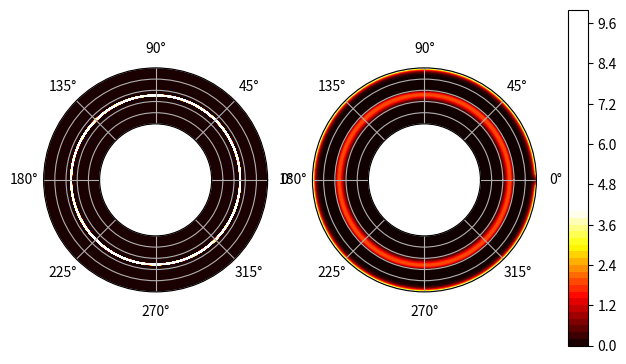

Write the Python code that produced this figure.
import math as m
import numpy as np
import matplotlib.pyplot as plt
import matplotlib.cm as cm

T_max = 1
R_min = 0.5
R_max = 1
D = 1e1
T_N = 10
R_N = 100
F_N = 100

dT = T_max / T_N
dR = R_max / R_N
dF = 2 * np.pi / F_N

alpha = dT * D / dR / dR
beta = D * dT / dR
gamma = D * dT / dF / dF

T = np.linspace(0, T_max, T_N)
R = np.linspace(R_min, R_max, R_N)
R_full = np.linspace(0, R_max, R_N)
F = np.linspace(0, 2 * np.pi, F_N)

U = np.full((R_N, F_N), 0.)

error = 1e-5
out = -1e2
def gaussSeidel_tStep():
    Uold = U.copy()
    converge = False
    while not converge:
        U0 = U.copy()

        # neumann cond: (U[R_N-1 + 1][f] = U[R_N - 2][f] - 2*dR*out) where out is magnitude of derivative
        for f in range(1, F_N - 1):
            U[R_N-1][f] = (alpha*(U[R_N - 2][f] - 2*dR*out + Uold[R_N-2][f]) + beta/R[R_N-1]*(U[R_N - 2][f] - 2*dR*out) + gamma/R[R_N-1]/R[R_N-1]*(U[R_N-1][f+1] + Uold[R_N-1][f-1]) + Uold[R_N-1][f])/(1+2*alpha+beta/R[R_N-1]+2*gamma/R[R_N-1]/R[R_N-1])

        for r in range(1, R_N - 1):
            # complete the periodicaly condition for angle f. U[r][0]=U[r][F_N-1]
            U[r][0] = (alpha*(U[r+1][0] + Uold[r-1][0]) + beta/R[r]*U[r+1][0] + gamma/R[r]/R[r]*(U[r][1] + Uold[r][R_N - 1]) + Uold[r][0])/(1+2*alpha+beta/R[r]+2*gamma/R[r]/R[r])
            for f in range(1, F_N - 1):
                U[r][f] = (alpha*(U[r+1][f] + Uold[r-1][f]) + beta/R[r]*U[r+1][f] + gamma/R[r]/R[r]*(U[r][f+1] + Uold[r][f-1]) + Uold[r][f])/(1+2*alpha+beta/R[r]+2*gamma/R[r]/R[r])
            U[r][R_N - 1] = (alpha*(U[r+1][R_N - 1] + Uold[r-1][R_N - 1]) + beta/R[r]*U[r+1][R_N - 1] + gamma/R[r]/R[r]*(U[r][0] + Uold[r][R_N - 2]) + Uold[r][R_N - 1])/(1+2*alpha+beta/R[r]+2*gamma/R[r]/R[r])

        # print(np.max(abs(U - U0)))
        if (np.max(abs(U - U0)) < error):
            converge = True



def init():
    for indx, val in enumerate(U[int(R_N/2)]):
        U[int(R_N/2)][indx] = 10.
        U[int(R_N/2)+1][indx] = 10.


def draw():
    Tmax = np.max(U)
    Tmin = 0.
    fig = plt.figure()
    ax = fig.add_subplot(122, polar=True)
    bx = fig.add_subplot(121, polar=True)
    ax.set_yticklabels([])
    bx.set_yticklabels([])
    # ax.set_rscale('log')
    # ax.set(rmax=1.0, rmin=0.0)
    plt.setp([ax, bx], rorigin=0, rmin=5, rmax=10)

    ctf = ax.contourf(F, R, U, 50, cmap=cm.hot, vmin=Tmin, vmax=Tmax)
    ctf_old = bx.contourf(F, R, U_init, 50, cmap=cm.hot, vmin=Tmin, vmax=Tmax)
    cbar_ax = fig.add_axes([0.9, 0.15, 0.03, 0.7])
    fig.subplots_adjust(right=0.85, left=0.08)
    fig.colorbar(ctf_old, cax=cbar_ax)
    plt.show()

def main():
    # draw()
    for t in range(0, T_N):
        gaussSeidel_tStep()
        print('STEP')
    draw()


init()
U_init = U.copy()
main()
